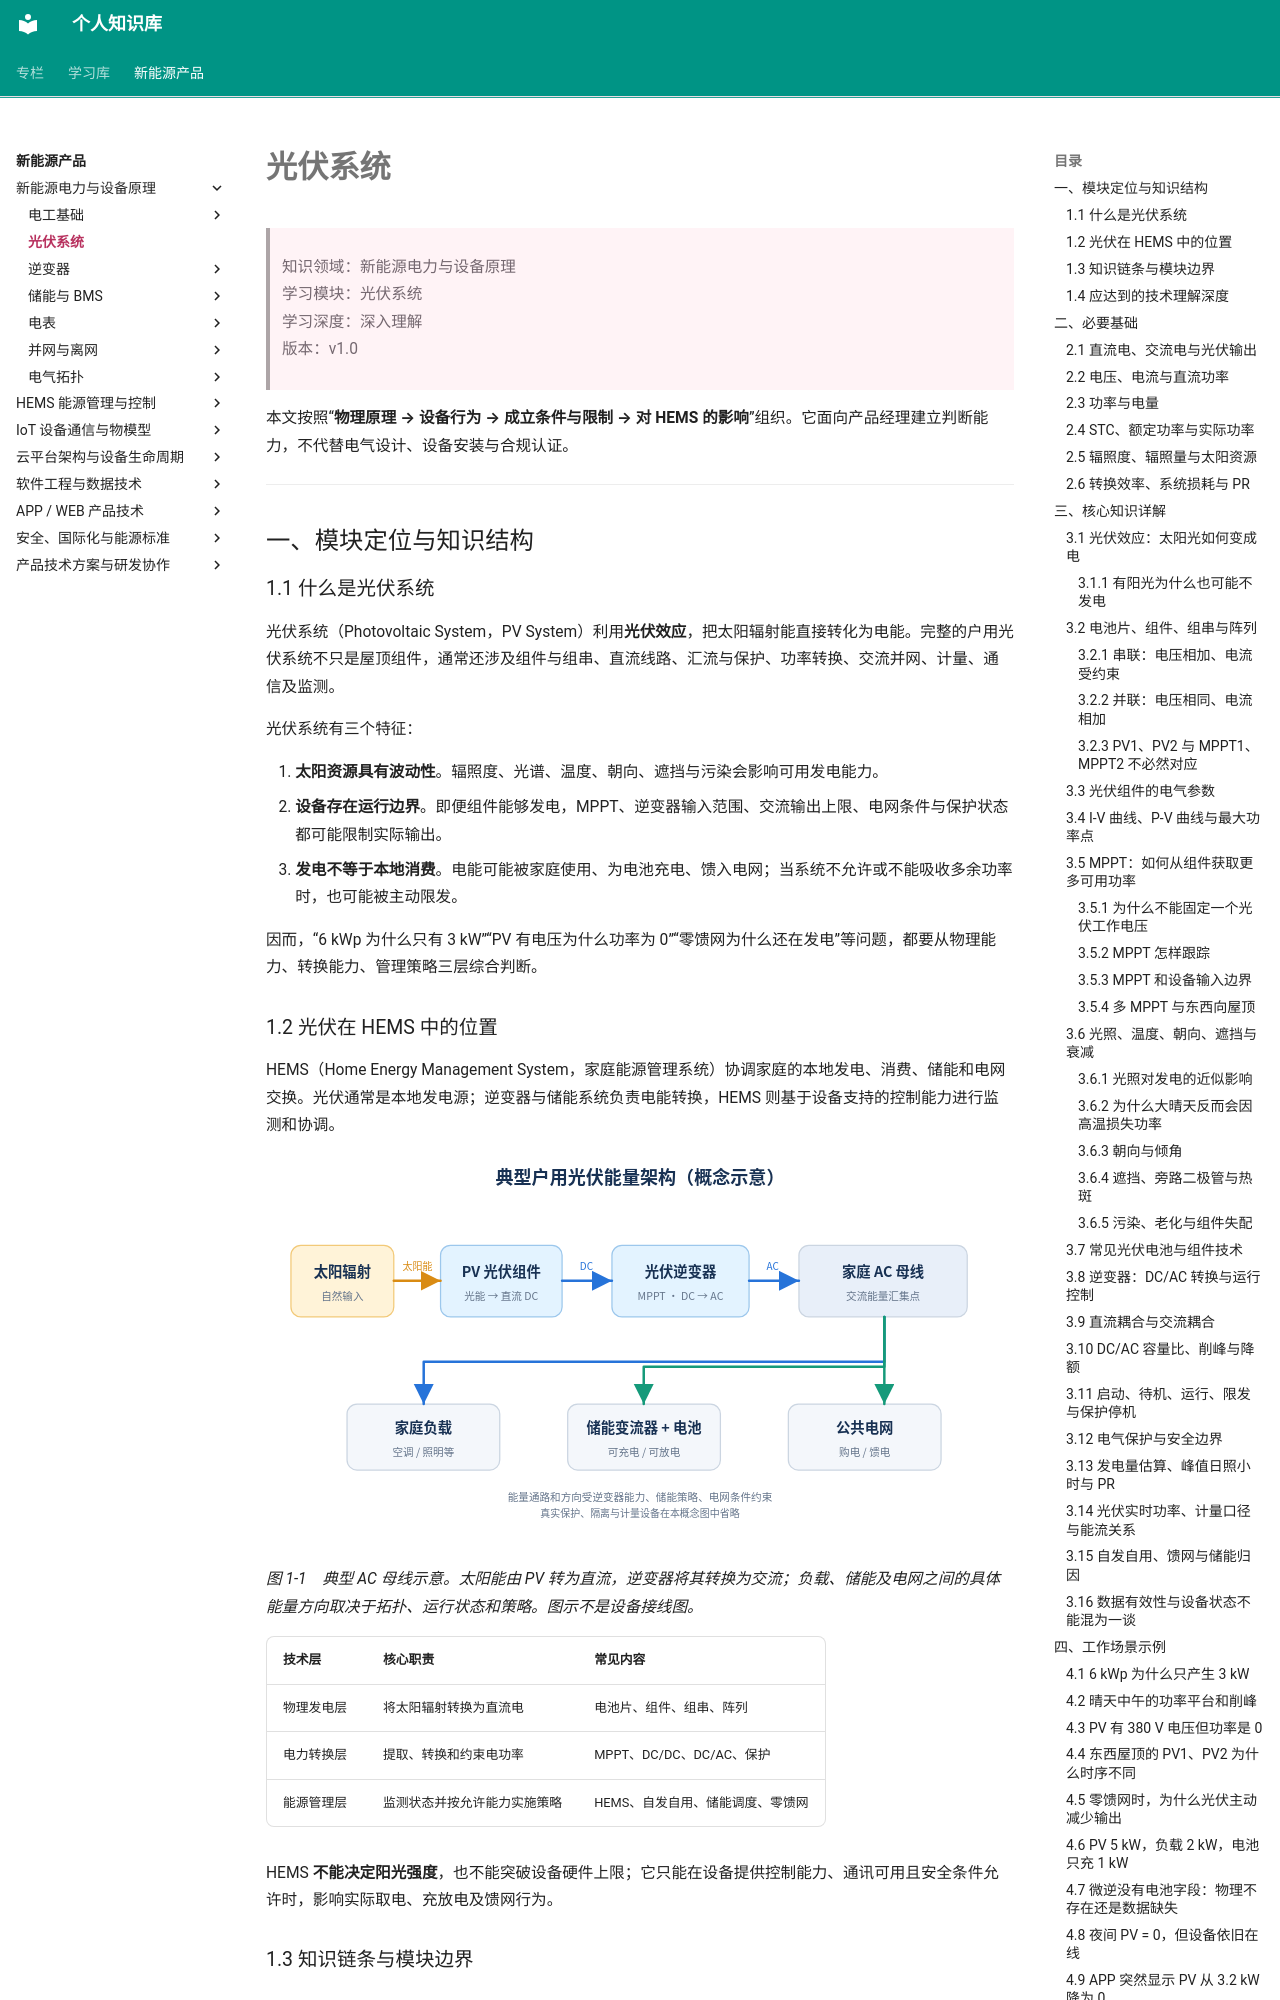

repository: jxh1997/jxh1997.github.io · page: new-energy/01-新能源电力与设备原理/02-光伏系统/index.html · generator: mkdocs

# 光伏系统

> 知识领域：新能源电力与设备原理  
> 学习模块：光伏系统   
> 学习深度：深入理解   
> 版本：v1.0

本文按照“**物理原理 → 设备行为 → 成立条件与限制 → 对 HEMS 的影响**”组织。它面向产品经理建立判断能力，不代替电气设计、设备安装与合规认证。

---

## 一、模块定位与知识结构

### 1.1 什么是光伏系统

光伏系统（Photovoltaic System，PV System）利用**光伏效应**，把太阳辐射能直接转化为电能。完整的户用光伏系统不只是屋顶组件，通常还涉及组件与组串、直流线路、汇流与保护、功率转换、交流并网、计量、通信及监测。

光伏系统有三个特征：

1. **太阳资源具有波动性**。辐照度、光谱、温度、朝向、遮挡与污染会影响可用发电能力。
2. **设备存在运行边界**。即便组件能够发电，MPPT、逆变器输入范围、交流输出上限、电网条件与保护状态都可能限制实际输出。
3. **发电不等于本地消费**。电能可能被家庭使用、为电池充电、馈入电网；当系统不允许或不能吸收多余功率时，也可能被主动限发。

因而，“6 kWp 为什么只有 3 kW”“PV 有电压为什么功率为 0”“零馈网为什么还在发电”等问题，都要从物理能力、转换能力、管理策略三层综合判断。

### 1.2 光伏在 HEMS 中的位置

HEMS（Home Energy Management System，家庭能源管理系统）协调家庭的本地发电、消费、储能和电网交换。光伏通常是本地发电源；逆变器与储能系统负责电能转换，HEMS 则基于设备支持的控制能力进行监测和协调。

![典型户用光伏与HEMS的能量关系](images/diagram-01-system.svg)

*图 1-1　典型 AC 母线示意。太阳能由 PV 转为直流，逆变器将其转换为交流；负载、储能及电网之间的具体能量方向取决于拓扑、运行状态和策略。图示不是设备接线图。*

| 技术层 | 核心职责 | 常见内容 |
|---|---|---|
| 物理发电层 | 将太阳辐射转换为直流电 | 电池片、组件、组串、阵列 |
| 电力转换层 | 提取、转换和约束电功率 | MPPT、DC/DC、DC/AC、保护 |
| 能源管理层 | 监测状态并按允许能力实施策略 | HEMS、自发自用、储能调度、零馈网 |

HEMS **不能决定阳光强度**，也不能突破设备硬件上限；它只能在设备提供控制能力、通讯可用且安全条件允许时，影响实际取电、充放电及馈网行为。
